12-way image classification set "finalCAIProject" from GitHub (jacobgale21/finalCAIProject); label vocabulary: backpack, book, calculator, chair, clock, desk, keychain, laptop, paper, pen, phone, water bottle.

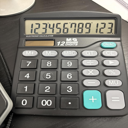
Label: calculator

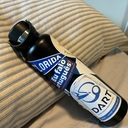
Label: water bottle

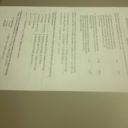
Label: paper

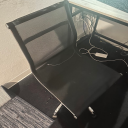
Label: chair

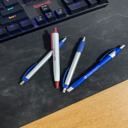
Label: pen

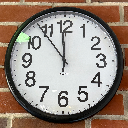
Label: clock
